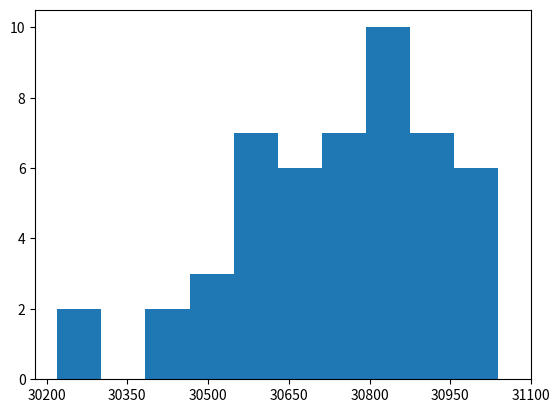

This chart was generated by the following Python code:
import matplotlib.pyplot as plt
import numpy as np

scores = [30796, 30598, 30580, 30805, 30859, 30688, 31003, 30949, 31030,\
    30769, 30409, 30724, 30913, 30607, 30850, 30922, 30814, 30904, 30805,\
    30418, 31039, 30787, 30625, 30679, 30994, 30850, 30562, 30769, 30877,\
    30526, 30652, 30580, 30679, 30769, 30787, 30607, 30517, 30769, 31030,\
    30895, 30976, 30526, 30697, 30922, 30796, 30220, 30661, 30814, 30274, 30805]

plt.hist(scores, 10)
plt.xticks(np.arange(30200, 31110, 150))
plt.show()